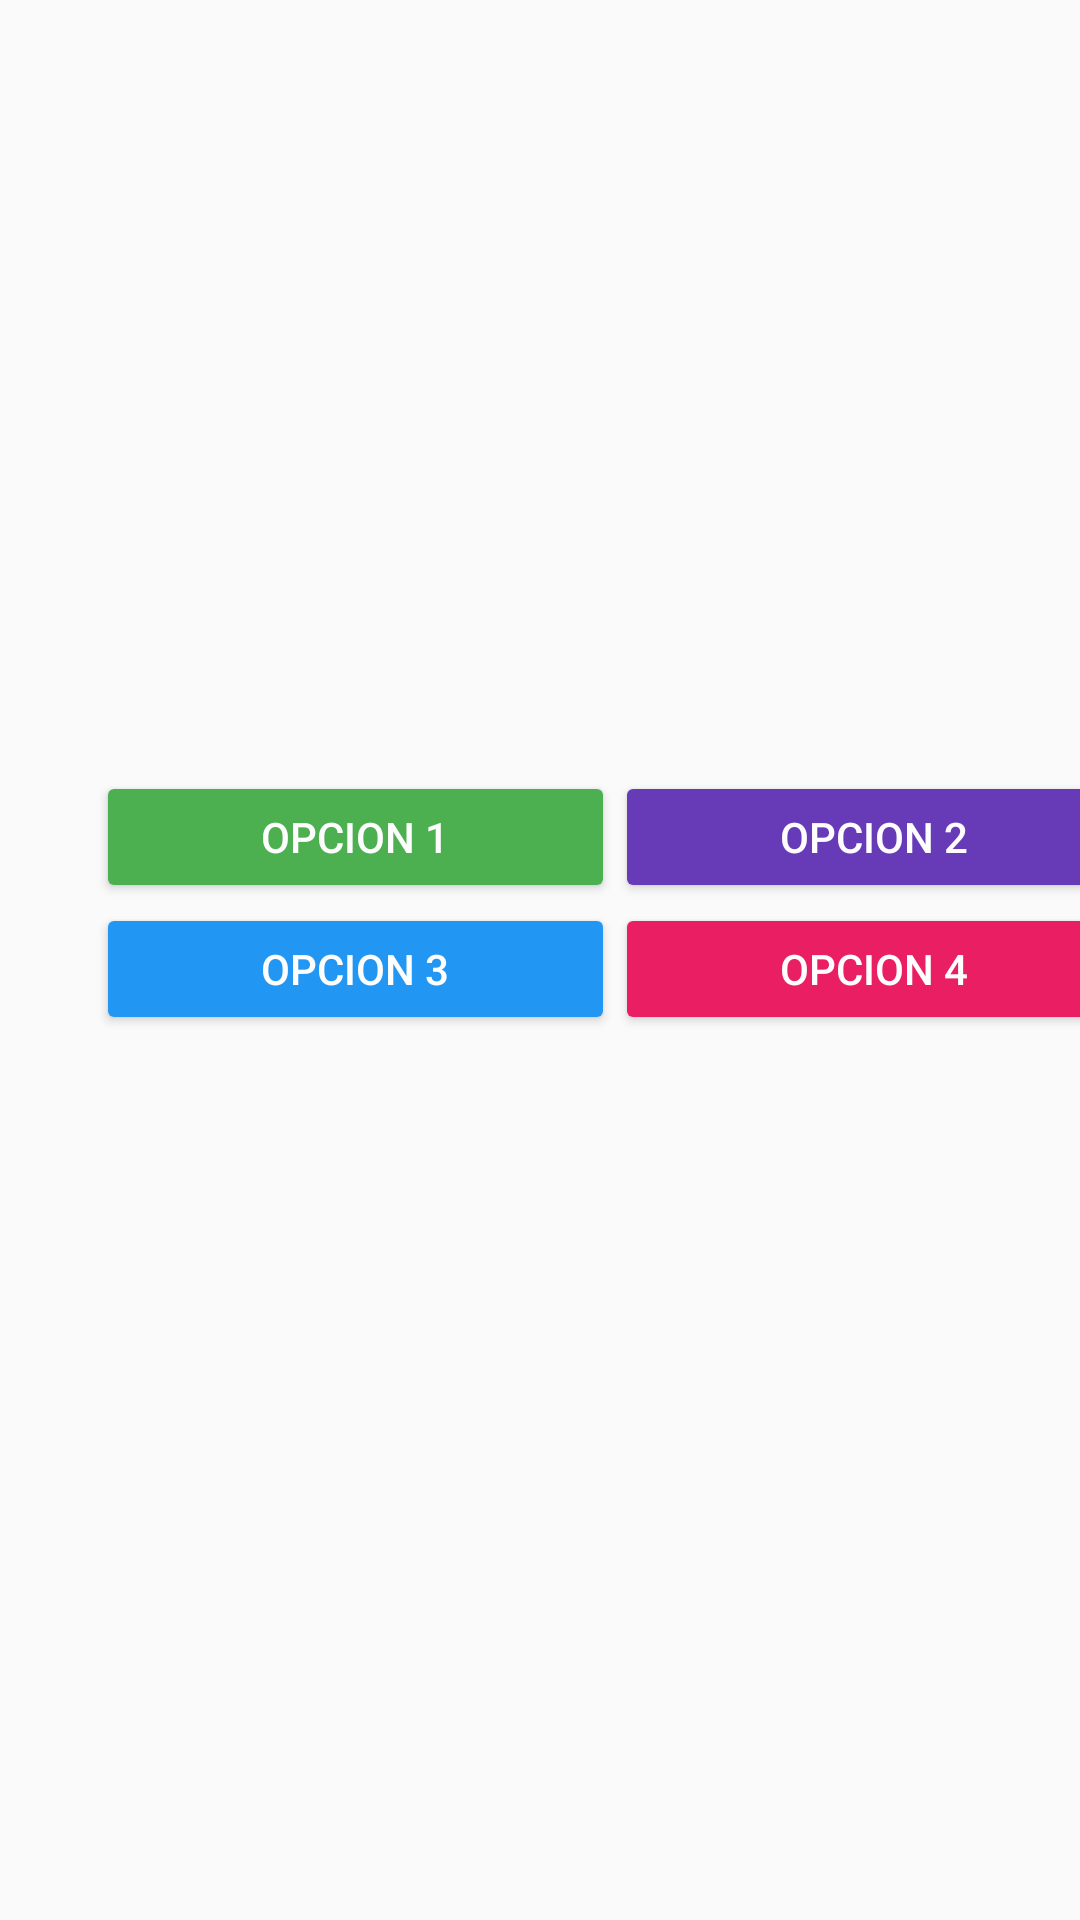

Reconstruct the res/layout file that produces this screen, plus the resources it refers to.
<!-- AndroidManifest.xml: application theme Theme.U2a2Colorator -->
<!-- res/layout/u4a0_fragments_prueba.xml -->
<?xml version="1.0" encoding="utf-8"?>
<androidx.constraintlayout.widget.ConstraintLayout xmlns:android="http://schemas.android.com/apk/res/android"
    xmlns:app="http://schemas.android.com/apk/res-auto"
    xmlns:tools="http://schemas.android.com/tools"
    android:layout_width="match_parent"
    android:layout_height="match_parent"
    tools:context=".ut04.u4a0FragmentsPrueba">

    <Button
        android:id="@+id/u4a0btOpcionUno"
        android:layout_width="173dp"
        android:layout_height="44dp"
        android:layout_marginStart="32dp"
        android:layout_marginBottom="82dp"
        android:backgroundTint="#4CAF50"
        android:text="Opcion 1"
        android:textColor="#FDFDFD"
        app:layout_constraintBottom_toBottomOf="parent"
        app:layout_constraintStart_toStartOf="parent"
        app:layout_constraintTop_toTopOf="parent" />

    <Button
        android:id="@+id/u4a0btOpcionTres"
        android:layout_width="173dp"
        android:layout_height="44dp"
        android:backgroundTint="#2196F3"
        android:text="Opcion 3"
        android:textColor="#FDFDFD"
        app:layout_constraintEnd_toEndOf="@+id/u4a0btOpcionUno"
        app:layout_constraintStart_toStartOf="@+id/u4a0btOpcionUno"
        app:layout_constraintTop_toBottomOf="@+id/u4a0btOpcionUno" />

    <Button
        android:id="@+id/u4a0btOpcionDos"
        android:layout_width="173dp"
        android:layout_height="44dp"
        android:backgroundTint="#673AB7"
        android:text="Opcion 2"
        android:textColor="#FDFDFD"
        app:layout_constraintBottom_toBottomOf="@+id/u4a0btOpcionUno"
        app:layout_constraintStart_toEndOf="@+id/u4a0btOpcionUno"
        app:layout_constraintTop_toTopOf="@+id/u4a0btOpcionUno"
        app:layout_constraintVertical_bias="0.0" />

    <Button
        android:id="@+id/u4a0btOpcionCuatro"
        android:layout_width="173dp"
        android:layout_height="44dp"
        android:backgroundTint="#E91E63"
        android:text="Opcion 4"
        android:textColor="#FDFDFD"
        app:layout_constraintEnd_toEndOf="@+id/u4a0btOpcionDos"
        app:layout_constraintStart_toEndOf="@+id/u4a0btOpcionUno"
        app:layout_constraintTop_toBottomOf="@+id/u4a0btOpcionDos" />
</androidx.constraintlayout.widget.ConstraintLayout>
<!-- resources referenced by this layout -->
<resources>
  <style name="Theme.U2a2Colorator" parent="Base.Theme.U2a2Colorator" />
  <style name="Base.Theme.U2a2Colorator" parent="Theme.AppCompat.Light.NoActionBar">
          
          
      </style>
</resources>
